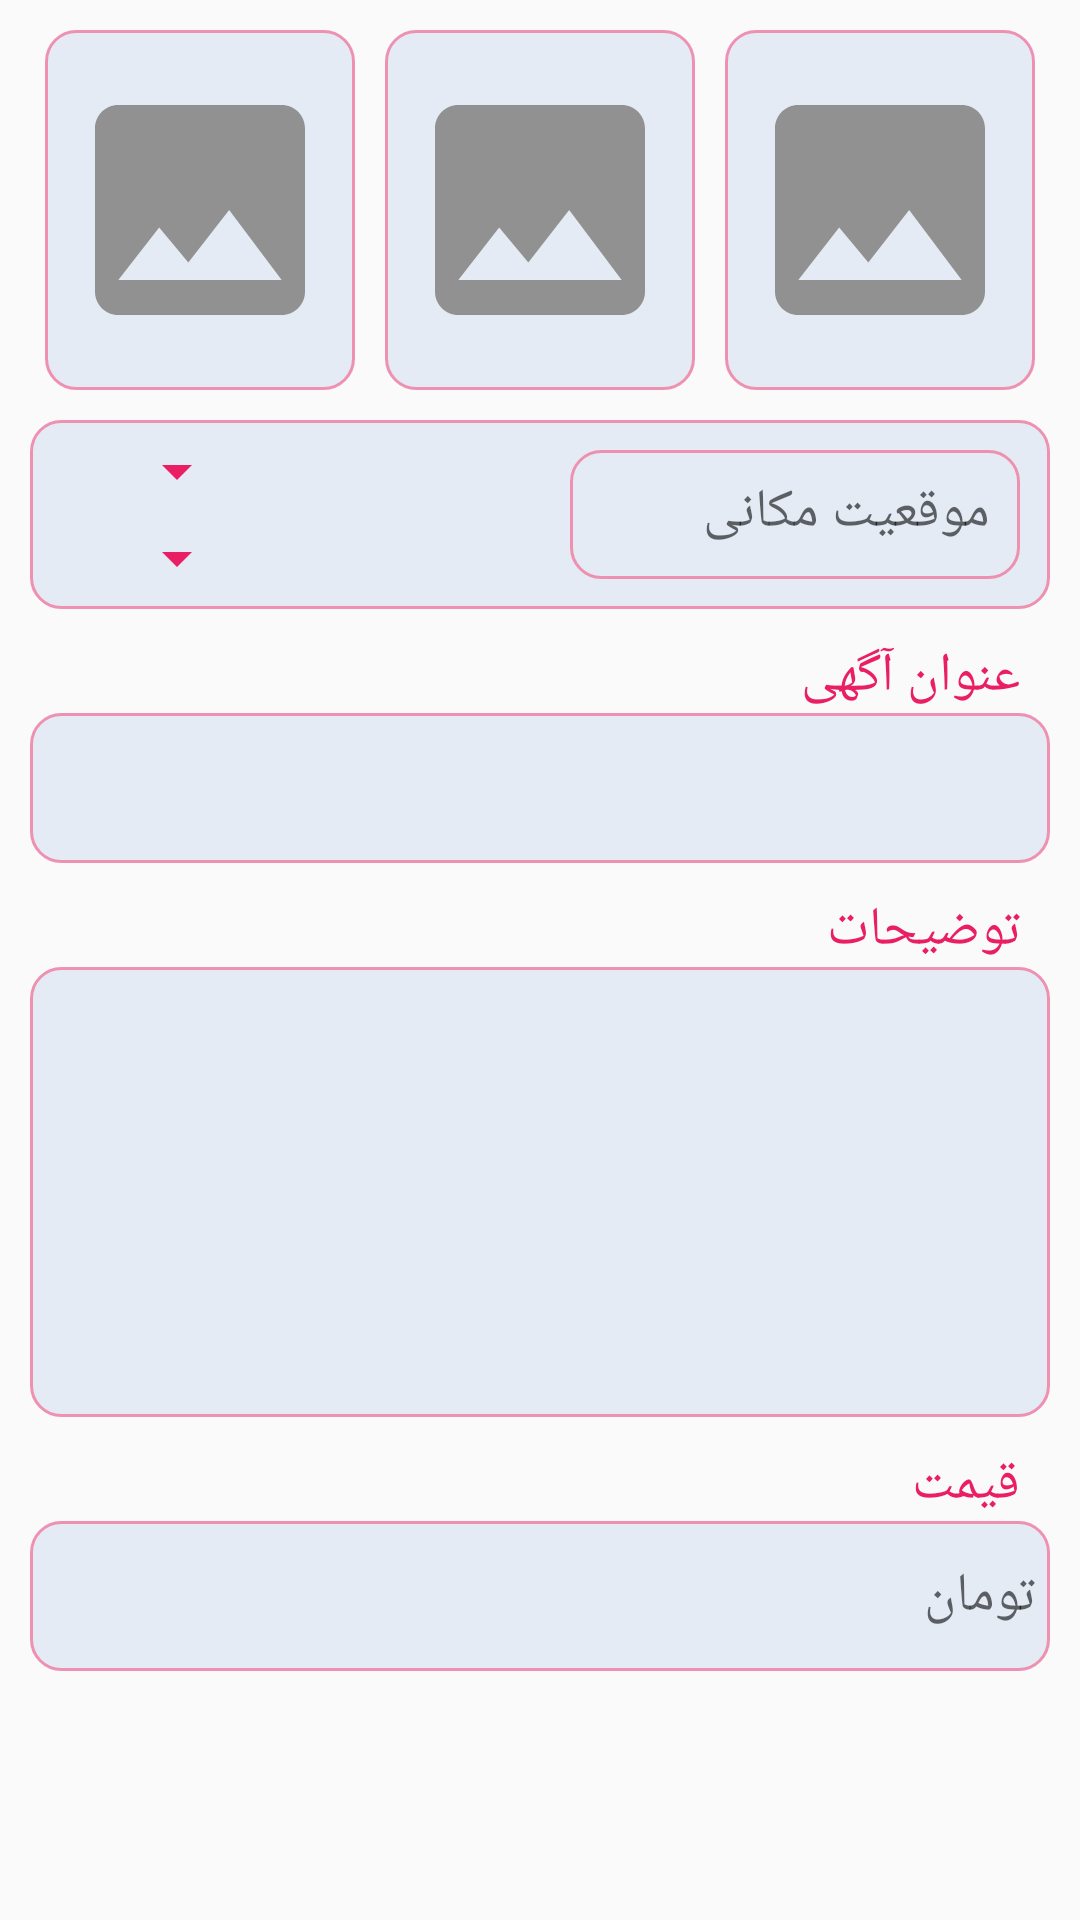

Layout XML and referenced resources for this Android screen:
<!-- AndroidManifest.xml: application theme Theme.Divar -->
<!-- res/layout/dialog_edit.xml -->
<?xml version="1.0" encoding="utf-8"?>
<ScrollView xmlns:android="http://schemas.android.com/apk/res/android"
    xmlns:tools="http://schemas.android.com/tools"
    android:layout_width="match_parent"
    android:layout_height="match_parent"
    tools:context="ui.add.AddFragment">

    <LinearLayout
        android:layout_width="match_parent"
        android:layout_height="match_parent"
        android:layout_margin="10dp"
        android:layoutDirection="rtl"
        android:orientation="vertical">

        <LinearLayout
            android:layout_width="match_parent"
            android:layout_height="wrap_content"
            android:orientation="horizontal"
            android:weightSum="3">

            <ImageView
                android:id="@+id/image_1"
                android:layout_width="match_parent"
                android:layout_height="120dp"
                android:layout_gravity="right"
                android:layout_margin="5dp"
                android:layout_weight="1"
                android:background="@drawable/background_radius_2"
                android:padding="5dp"
                android:src="@drawable/ic_image" />

            <ImageView
                android:id="@+id/image_2"
                android:layout_width="match_parent"
                android:layout_height="120dp"
                android:layout_gravity="right"
                android:layout_margin="5dp"
                android:layout_weight="1"
                android:background="@drawable/background_radius_2"
                android:padding="5dp"
                android:src="@drawable/ic_image" />

            <ImageView
                android:id="@+id/image_3"
                android:layout_width="match_parent"
                android:layout_height="120dp"
                android:layout_gravity="right"
                android:layout_margin="5dp"
                android:layout_weight="1"
                android:background="@drawable/background_radius_2"
                android:padding="5dp"
                android:src="@drawable/ic_image" />
        </LinearLayout>

        <com.google.android.material.textfield.TextInputLayout
            android:id="@+id/city_layout"
            android:layout_width="match_parent"
            android:layout_height="wrap_content" />


        <LinearLayout
            android:layout_width="match_parent"
            android:layout_height="wrap_content"
            android:background="@drawable/background_radius_2"
            android:orientation="horizontal"
            android:weightSum="2">


            <AutoCompleteTextView
                android:id="@+id/exposed_dropdown_edit"
                android:layout_width="match_parent"
                android:layout_height="match_parent"
                android:layout_margin="10dp"
                android:layout_weight="1"
                android:background="@drawable/background_radius_2"
                android:hint="موقعیت مکانی"
                android:padding="10dp" />

            <RelativeLayout
                android:layout_width="match_parent"
                android:layout_height="wrap_content"
                android:layout_margin="5dp"
                android:layout_weight="1">

                <Spinner
                    android:id="@+id/spinner_edit_cate"
                    android:layout_width="match_parent"
                    android:layout_height="wrap_content"
                    android:layout_marginLeft="20dp"
                    android:layout_marginRight="20dp"
                    android:backgroundTint="@color/myColor" />

                <Spinner
                    android:id="@+id/spinner_edit_cate_sub"
                    android:layout_width="match_parent"
                    android:layout_height="wrap_content"
                    android:layout_below="@id/spinner_edit_cate"
                    android:layout_marginLeft="20dp"
                    android:layout_marginTop="5dp"
                    android:layout_marginRight="20dp"
                    android:backgroundTint="@color/myColor" />
            </RelativeLayout>
        </LinearLayout>

        <TextView
            android:layout_width="wrap_content"
            android:layout_height="wrap_content"
            android:layout_gravity="right"
            android:layout_marginLeft="10dp"
            android:layout_marginTop="10dp"
            android:layout_marginRight="10dp"
            android:text="عنوان آگهی"
            android:textColor="@color/myColor"
            android:textSize="18sp" />

        <com.google.android.material.textfield.TextInputLayout
            android:id="@+id/title_layout"
            android:layout_width="match_parent"
            android:layout_height="wrap_content" />

        <EditText
            android:id="@+id/txt_edit_title"
            android:layout_width="match_parent"
            android:layout_height="50dp"
            android:background="@drawable/background_radius_2"
            android:maxLength="50"
            android:padding="5dp" />


        <TextView
            android:layout_width="wrap_content"
            android:layout_height="wrap_content"
            android:layout_gravity="right"
            android:layout_marginLeft="10dp"
            android:layout_marginTop="10dp"
            android:layout_marginRight="10dp"
            android:text="توضیحات"
            android:textColor="@color/myColor"
            android:textSize="18sp" />

        <com.google.android.material.textfield.TextInputLayout
            android:id="@+id/description_layout"
            android:layout_width="match_parent"
            android:layout_height="wrap_content" />

        <EditText
            android:id="@+id/txt_edit_description"
            android:layout_width="match_parent"
            android:layout_height="150dp"
            android:background="@drawable/background_radius_2"
            android:maxLength="1500"
            android:padding="5dp" />

        <TextView
            android:layout_width="wrap_content"
            android:layout_height="wrap_content"
            android:layout_gravity="right"
            android:layout_marginLeft="10dp"
            android:layout_marginTop="10dp"
            android:layout_marginRight="10dp"
            android:text="قیمت"
            android:textColor="@color/myColor"
            android:textSize="18sp" />

        <com.google.android.material.textfield.TextInputLayout
            android:id="@+id/price_layout"
            android:layout_width="match_parent"
            android:layout_height="wrap_content" />

        <EditText
            android:id="@+id/txt_edit_price"
            android:layout_width="match_parent"
            android:layout_height="50dp"
            android:layout_marginBottom="25dp"
            android:background="@drawable/background_radius_2"
            android:hint="تومان"
            android:inputType="number"
            android:maxLength="15"
            android:padding="5dp" />

    </LinearLayout>
</ScrollView>
<!-- resources referenced by this layout -->
<resources>
  <color name="myColor">#E91E63</color>
  <!-- drawable background_radius_2 (drawable) -->
  <?xml version="1.0" encoding="utf-8"?>
  <shape xmlns:android="http://schemas.android.com/apk/res/android"
      android:shape="rectangle">
  
      <gradient
          android:startColor="@color/background"
          android:endColor="@color/background" />
      <corners android:radius="10dp" />
      <stroke
          android:color="#F3EF8DAE"
          android:width="1dp" />
  </shape>
  <!-- drawable ic_image (drawable) -->
  <vector android:height="100dp"
      android:tint="#919191"
      android:viewportHeight="24"
      android:viewportWidth="24"
      android:width="100dp"
      xmlns:android="http://schemas.android.com/apk/res/android">
      <path
          android:fillColor="@android:color/white"
          android:pathData="M21,19V5c0,-1.1 -0.9,-2 -2,-2H5c-1.1,0 -2,0.9 -2,2v14c0,1.1 0.9,2 2,2h14c1.1,0 2,-0.9 2,-2zM8.5,13.5l2.5,3.01L14.5,12l4.5,6H5l3.5,-4.5z" />
  </vector>
  <style name="Theme.Divar" parent="Theme.AppCompat.Light.NoActionBar">
          
          <item name="colorPrimary">@color/purple_500</item>
          <item name="colorPrimaryVariant">@color/purple_700</item>
          <item name="colorOnPrimary">@color/white</item>
          
          <item name="colorSecondary">@color/teal_200</item>
          <item name="colorSecondaryVariant">@color/teal_700</item>
          <item name="colorOnSecondary">@color/black</item>
          
          <item name="android:statusBarColor" tools:targetApi="l">?attr/colorPrimaryVariant</item>
          
      </style>
  <color name="background">#E4EBF5</color>
  <color name="purple_500">#CDD5EA</color>
  <color name="purple_700">#C1070A33</color>
  <color name="white">#FFFFFFFF</color>
  <color name="teal_200">#FF03DAC5</color>
  <color name="teal_700">#FF018786</color>
  <color name="black">#FF000000</color>
</resources>
